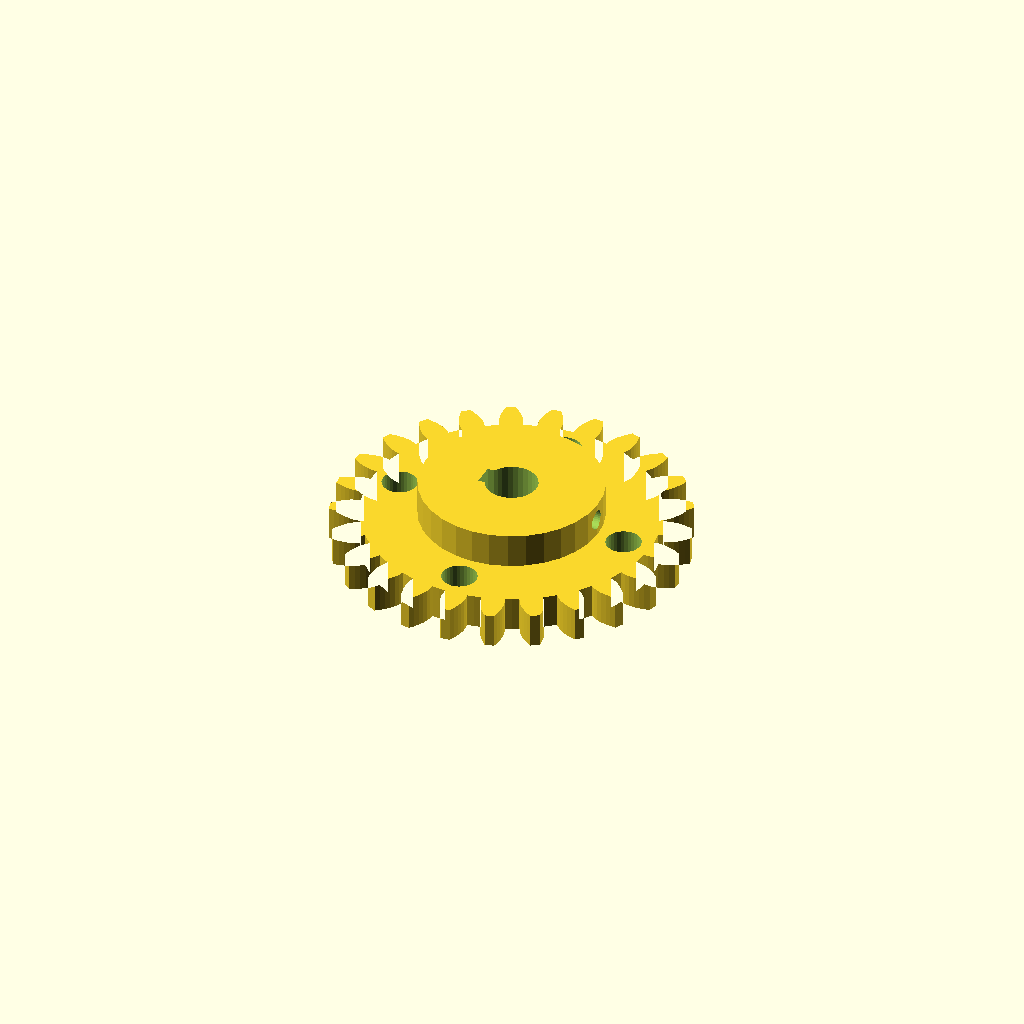
Cell 1 — every parameter at its default value.
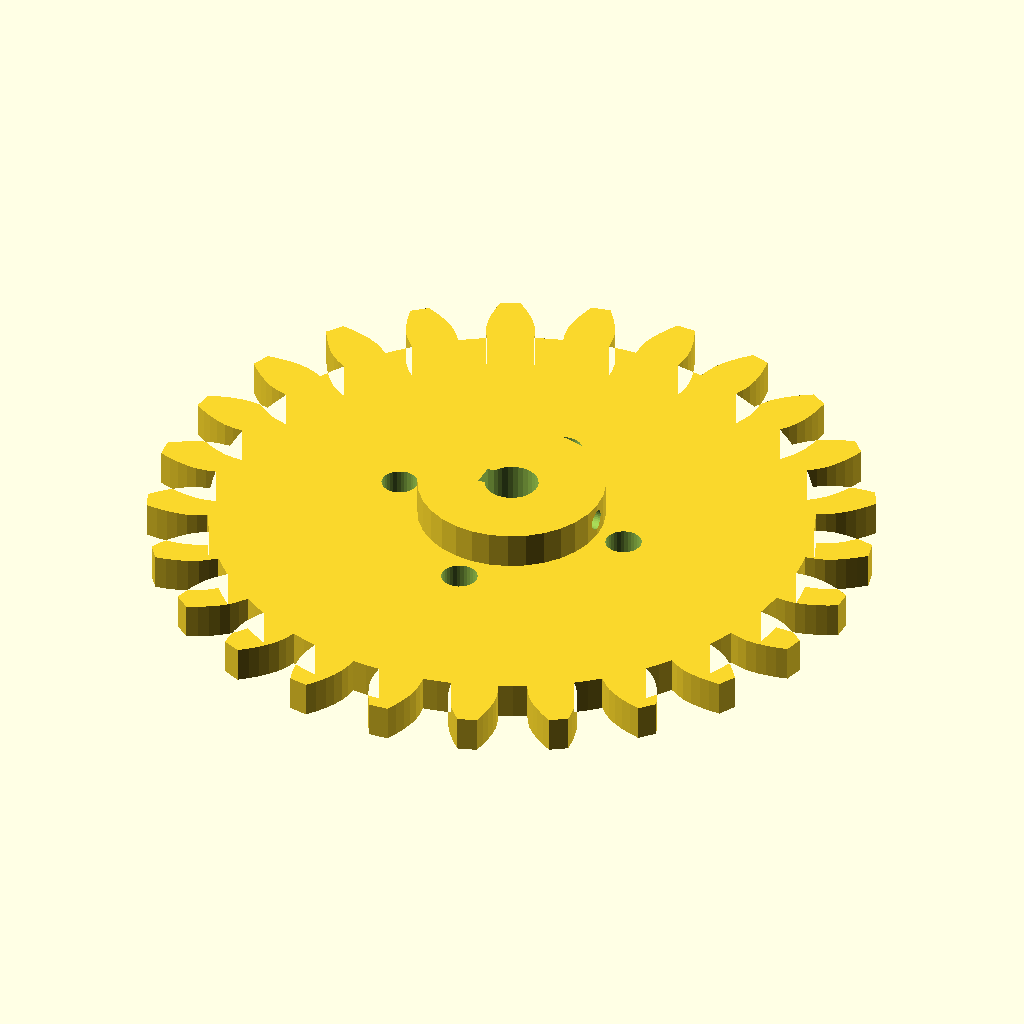
Cell 2: the same model with modul = 6.
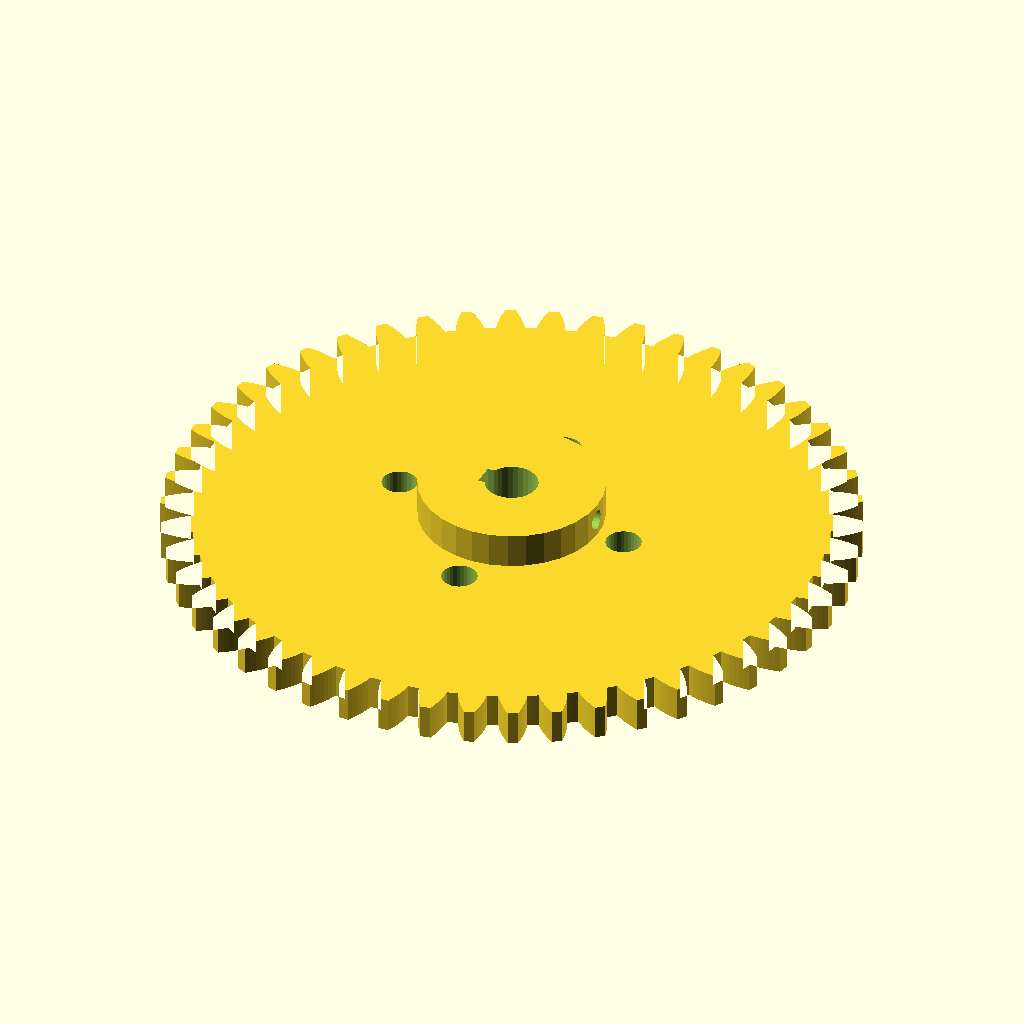
Cell 3 — n_teeth set to 50, the other parameters unchanged.
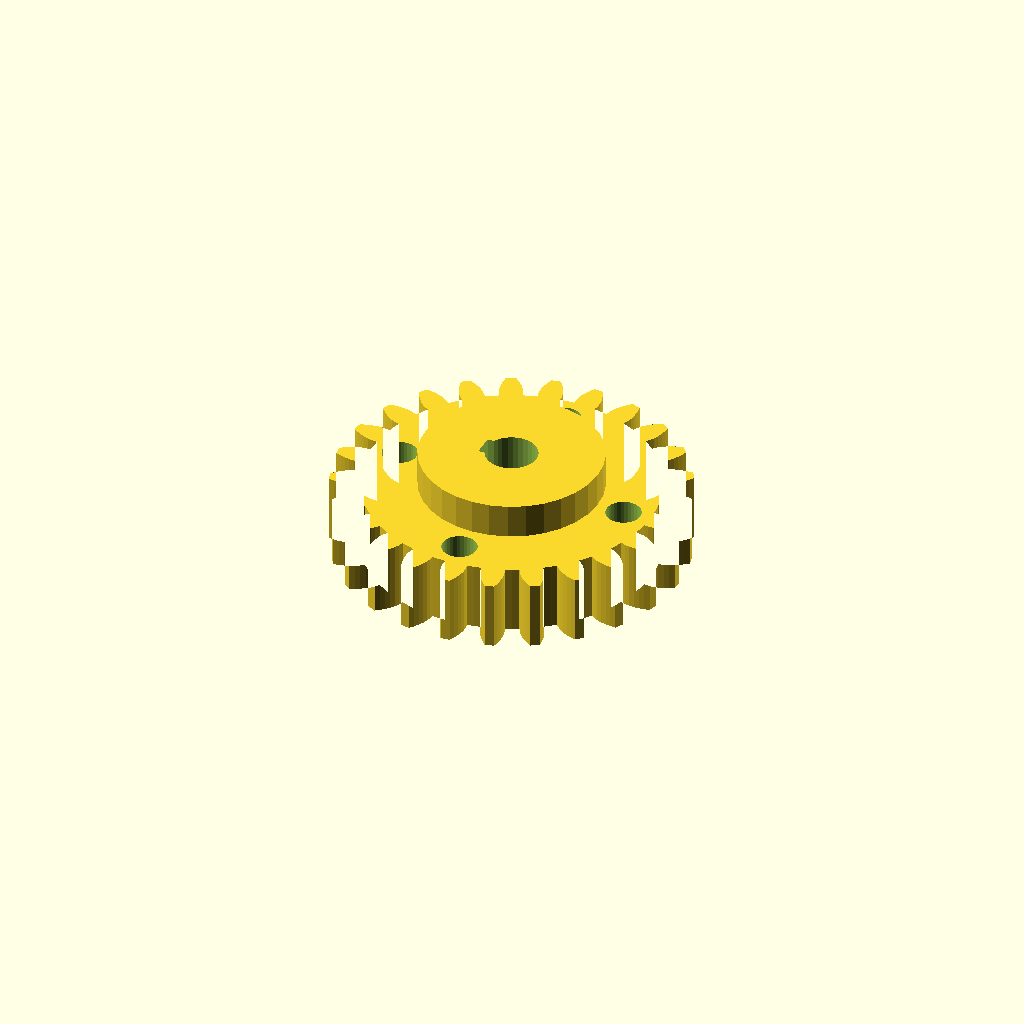
Cell 4: the same model with width = 16.
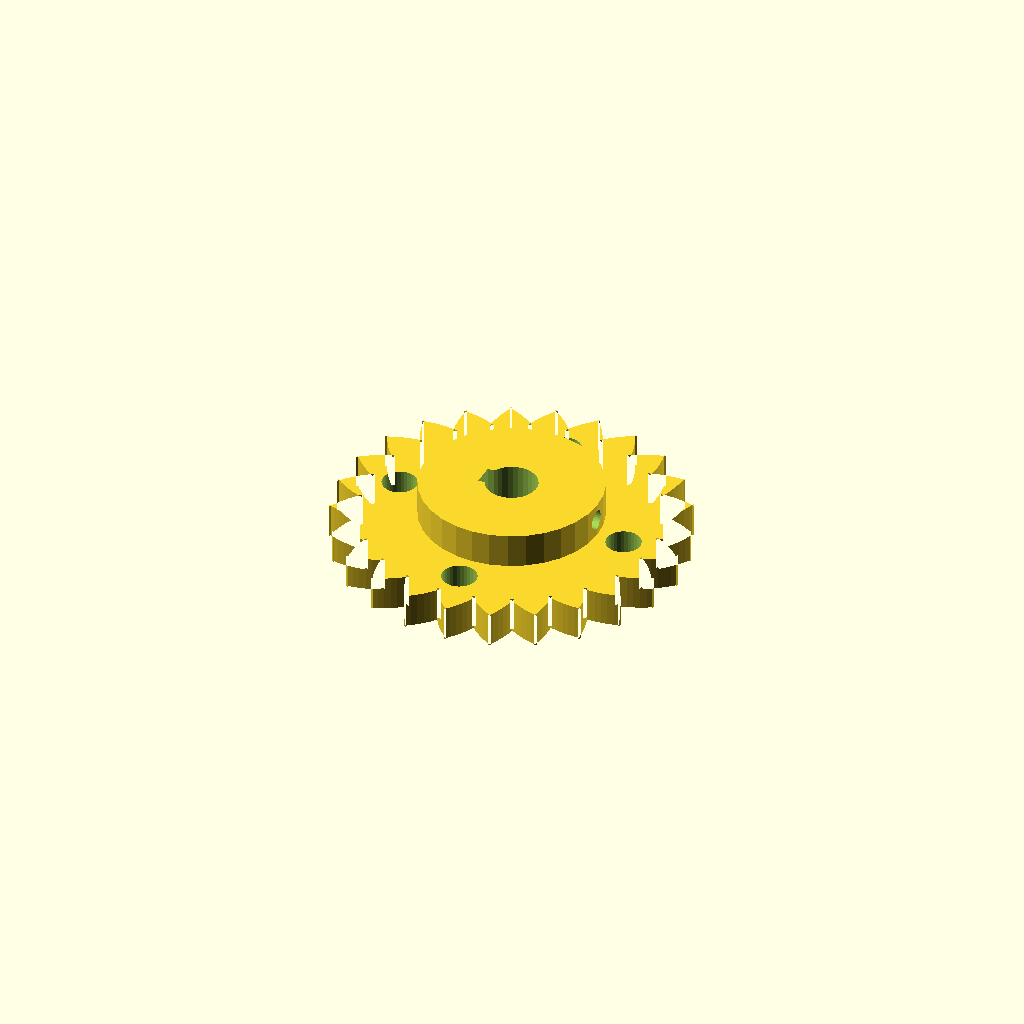
Cell 5 — pa set to 40, the other parameters unchanged.
All cells are drawn from one camera (rotation 55°, 0°, 25°, orthographic, colour scheme Cornfield), so only the parameter changes between them.
The OpenSCAD source (optional_data/data/gen2/spurgears/part_0031.scad):
$fn = 32;

// ----------------------------------------------------------------------
// Spur gear: m=3 z=25, 81 mm tip diameter x 16 mm
// ----------------------------------------------------------------------

// --- parameters (mm) ---
modul = 3;                // module
n_teeth = 25;             // number of teeth
width = 8;                // face width
pa = 20;                  // pressure angle, deg
shaft_d = 12;             // shaft bore
boss_d = 41.9;            // hub diameter
boss_h = 8;               // hub above the face
light_d = 8.1;            // lightening hole diameter
light_r = 27.4;           // lightening hole pitch radius
key_w = 5;                // keyway width
key_h = 2.3;              // keyway depth
set_d = 4.5;              // set screw tap hole
set_z = 12;               // set screw height

/* --- involute profile --- */
pitch_r = modul * n_teeth / 2;
base_r = pitch_r * cos(pa);
tip_r = pitch_r + modul;
root_r = pitch_r - 1.25 * modul;
flank_steps = 6;

function inv_deg(a) = (tan(a) - a * PI / 180) * 180 / PI;
function flank_r(i) = root_r + (tip_r - root_r) * i / flank_steps;
function half_angle(r) = 90 / n_teeth + inv_deg(pa) - inv_deg(acos(min(1, base_r / r)));
function tooth_pt(k, i, side) =
    let (r = flank_r(i), a = k * 360 / n_teeth + side * half_angle(r))
    [r * cos(a), r * sin(a)];

module tooth_profile() {
  polygon(points = [
    for (k = [0 : n_teeth - 1])
      each [
        for (i = [0 : flank_steps]) tooth_pt(k, i, -1),
        for (i = [flank_steps : -1 : 0]) tooth_pt(k, i, 1),
        let (ta = (k + 0.5) * 360 / n_teeth)
          [root_r * cos(ta), root_r * sin(ta)]
      ]
  ]);
}

module gear_disc() {
  linear_extrude(height = width) tooth_profile();
}

module hub_boss() {
  translate([0, 0, width - 1]) cylinder(h = boss_h + 1, d = boss_d);
}

difference() {
  union() {
    gear_disc();
    hub_boss();
  }
  translate([0, 0, -1]) cylinder(h = width + boss_h + 3, d = shaft_d);
  /* lightening holes in the web */
  for (i = [0 : 4 - 1]) rotate([0, 0, i * 360 / 4]) translate([light_r, 0, -1])
    cylinder(h = width + 3, d = light_d);
  /* keyway on the bore */
  translate([-shaft_d / 2 - 1, -key_w / 2, -1]) cube([key_h + 1, key_w, width + boss_h + 3]);
  /* set screw, drilled radially */
  translate([-1, 0, set_z]) rotate([0, 90, 0]) cylinder(h = boss_d / 2 + 3, d = set_d);
}
Parameter table extracted from the source (name, type, default, range or options):
modul: number, default 3
n_teeth: number, default 25
width: number, default 8
pa: number, default 20
shaft_d: number, default 12
boss_d: number, default 41.9
boss_h: number, default 8
light_d: number, default 8.1
light_r: number, default 27.4
key_w: number, default 5
key_h: number, default 2.3
set_d: number, default 4.5
set_z: number, default 12
flank_steps: number, default 6
